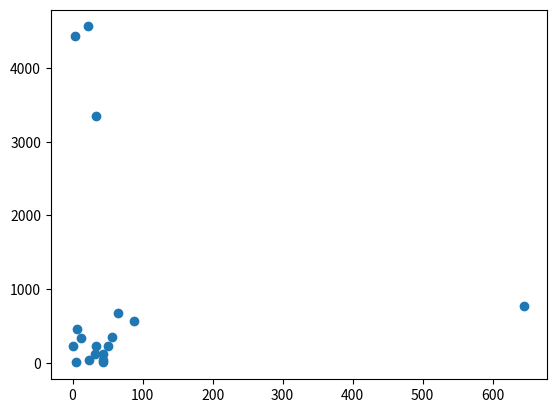

Write Python code to recreate this figure.
import numpy as np
import matplotlib.pyplot as plt

x = np.array([12, 43, 1, 24, 5, 3, 6, 34, 645,
              43, 22, 44, 51, 57, 88, 65, 32, 34])
y = np.array([342, 4, 232, 34, 5, 4432, 465, 3345, 777,
              42, 4566, 123, 234, 345, 567, 678, 122, 223])

plt.scatter(x, y)
plt.show()
